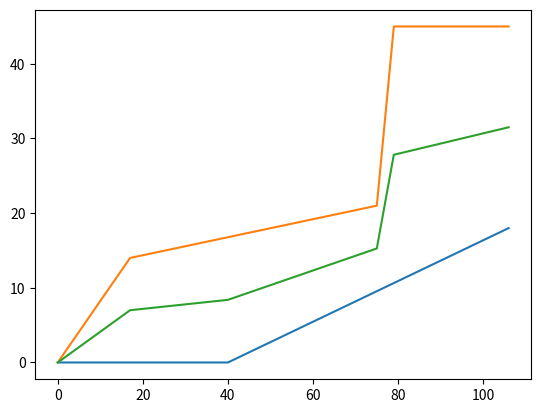

The matplotlib source for this figure:
import numpy as np
import matplotlib.pyplot as plt

maxTime = 106
d = np.linspace(0, maxTime, maxTime+1)
lowM = np.zeros(maxTime+1)
middle = np.zeros(maxTime+1)
highM = np.zeros(maxTime+1)

# Section 1 = [0,17]

for i in range(18):
    highM[i] = 14.0*i/17.0

# Section 2 = [17,75]

for i in range(18, 76):
    highM[i] = 7.0*(i-17)/(75-17)+highM[17]

# Section 3 = [75,79]
for i in range(76, 80):
    highM[i] = 24.0*(i-75)/(4.0)+highM[75]

# Section 4 = [79,107]

for i in range(80, 107):
    highM[i] = highM[79]

for i in range(41,107):
    lowM[i] = 18*(i-40)/(106-40)

for i in range(len(middle)):
    middle[i] = (lowM[i]+highM[i])/2

plt.plot(d, lowM)
plt.plot(d, highM)
plt.plot(d, middle)

plt.show()